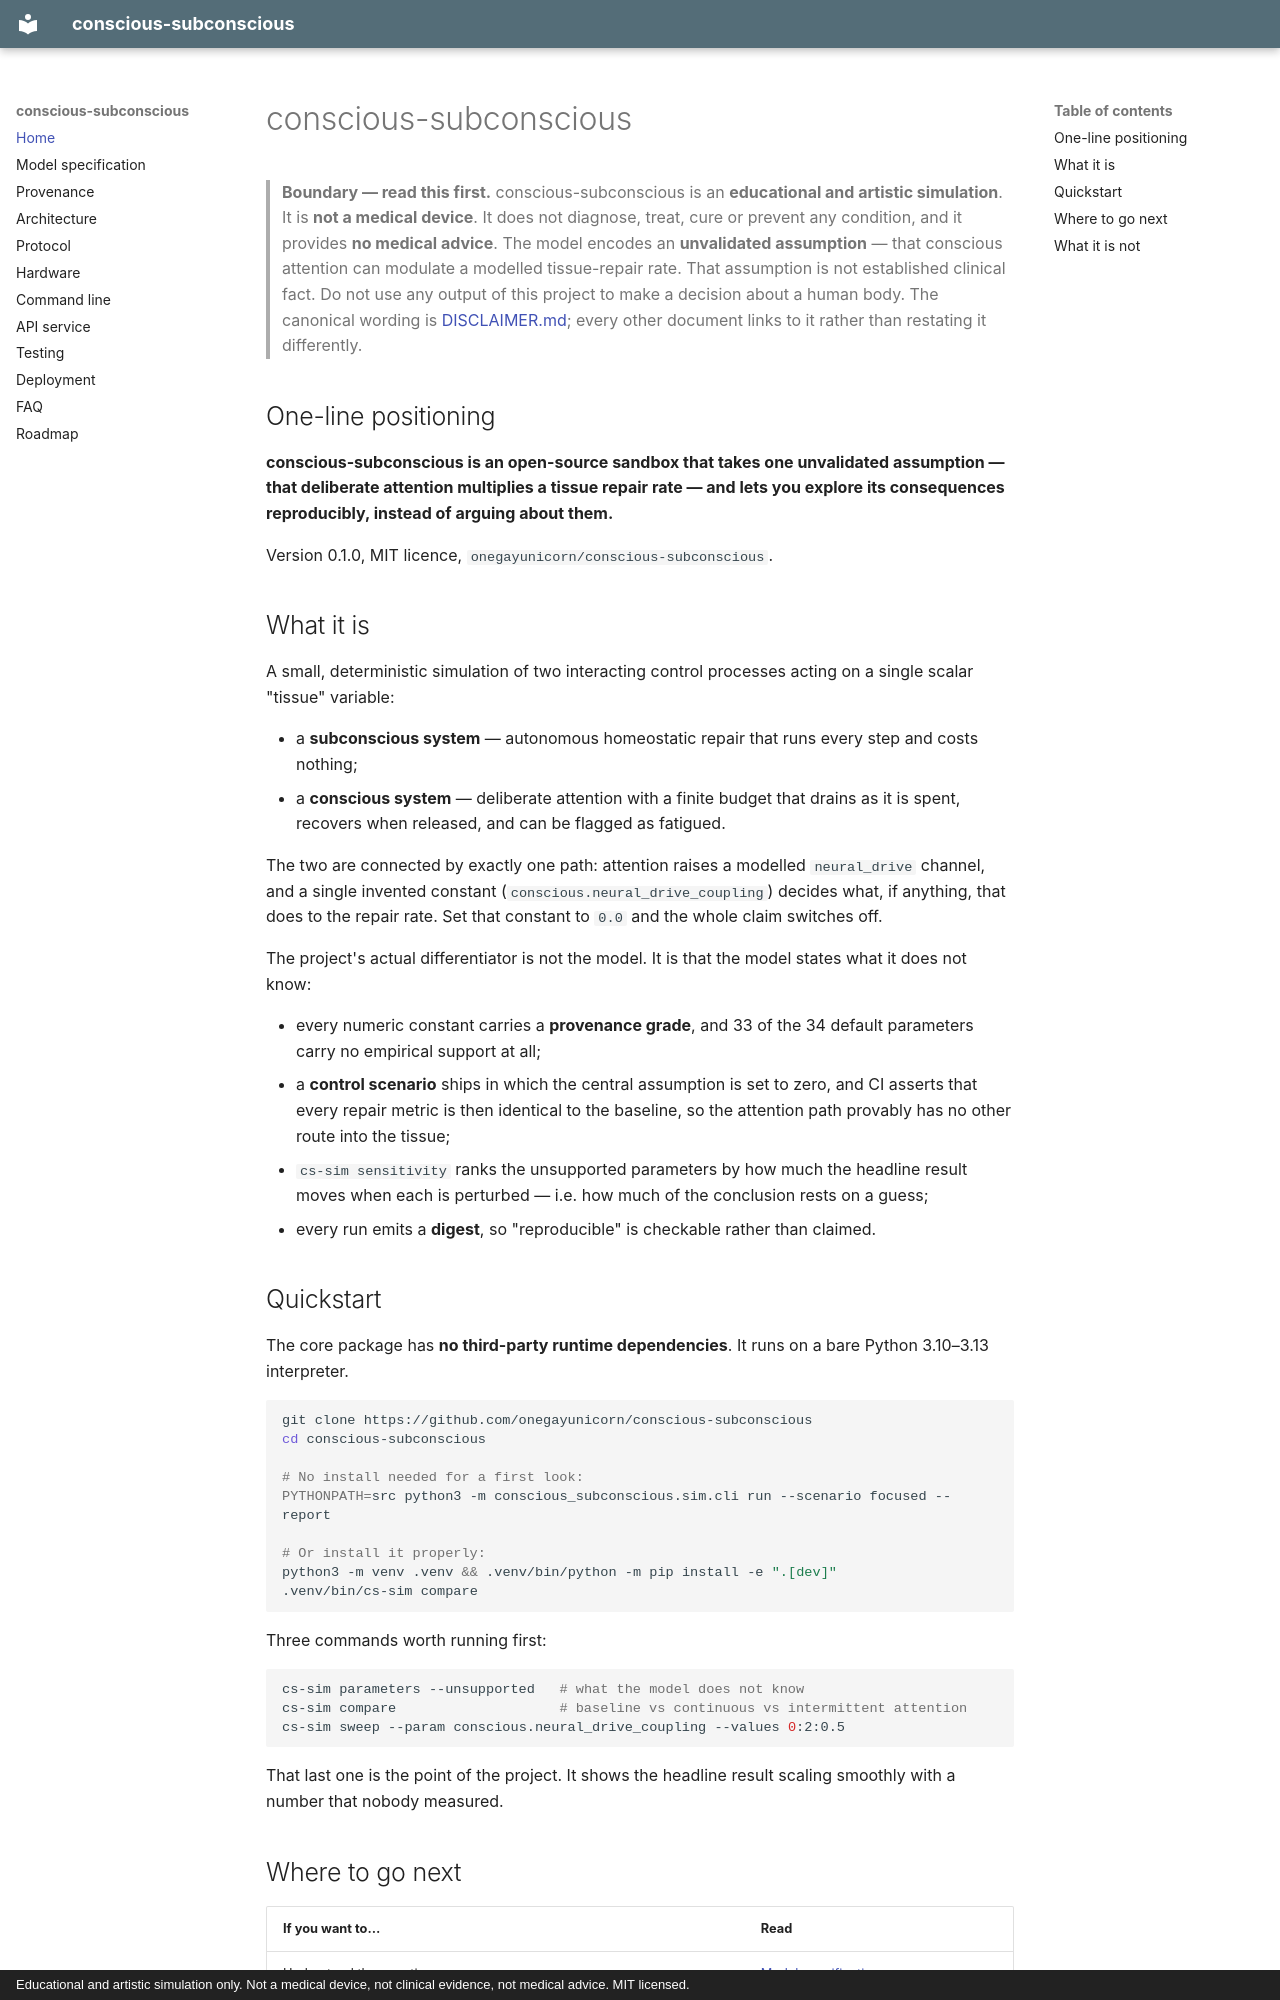

repository: onegayunicorn/conscious-subconscious · page: index.html · generator: mkdocs · copyright: Educational and artistic simulation only. Not a medical device, not clinical evidence, not medical advice. MIT licensed.

# conscious-subconscious

> **Boundary — read this first.** conscious-subconscious is an **educational and
> artistic simulation**. It is **not a medical device**. It does not diagnose,
> treat, cure or prevent any condition, and it provides **no medical advice**.
> The model encodes an **unvalidated assumption** — that conscious attention can
> modulate a modelled tissue-repair rate. That assumption is not established
> clinical fact. Do not use any output of this project to make a decision about a
> human body. The canonical wording is
> [DISCLAIMER.md](https://github.com/onegayunicorn/conscious-subconscious/blob/main/DISCLAIMER.md);
> every other document links to it rather than restating it differently.

## One-line positioning

**conscious-subconscious is an open-source sandbox that takes one unvalidated
assumption — that deliberate attention multiplies a tissue repair rate — and lets
you explore its consequences reproducibly, instead of arguing about them.**

Version 0.1.0, MIT licence, `onegayunicorn/conscious-subconscious`.

## What it is

A small, deterministic simulation of two interacting control processes acting on a
single scalar "tissue" variable:

- a **subconscious system** — autonomous homeostatic repair that runs every step
  and costs nothing;
- a **conscious system** — deliberate attention with a finite budget that drains
  as it is spent, recovers when released, and can be flagged as fatigued.

The two are connected by exactly one path: attention raises a modelled
`neural_drive` channel, and a single invented constant
(`conscious.neural_drive_coupling`) decides what, if anything, that does to the
repair rate. Set that constant to `0.0` and the whole claim switches off.

The project's actual differentiator is not the model. It is that the model states
what it does not know:

- every numeric constant carries a **provenance grade**, and 33 of the 34 default
  parameters carry no empirical support at all;
- a **control scenario** ships in which the central assumption is set to zero, and
  CI asserts that every repair metric is then identical to the baseline, so the
  attention path provably has no other route into the tissue;
- `cs-sim sensitivity` ranks the unsupported parameters by how much the headline
  result moves when each is perturbed — i.e. how much of the conclusion rests on a
  guess;
- every run emits a **digest**, so "reproducible" is checkable rather than claimed.
